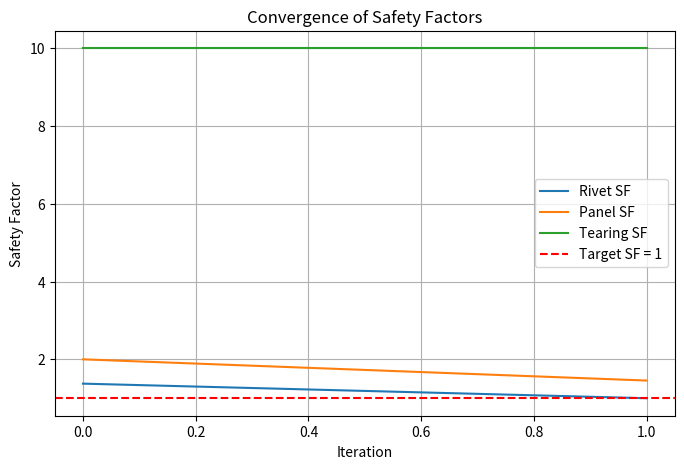
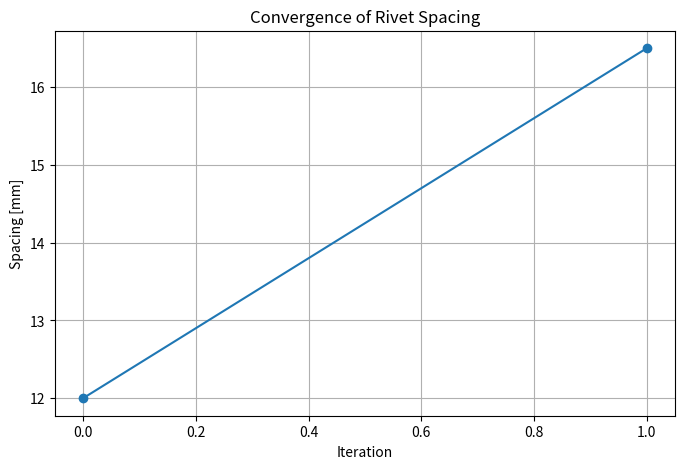

Write the Python code that produced these figures, in order.
import numpy as np
import matplotlib.pyplot as plt

class Rivet():
    def __init__(self, Shear_Yield_Stress, diameter, Tension_Yield, cost):
        self.Shear_Yield = Shear_Yield_Stress
        self.diameter = diameter
        self.Tension_Yield = Tension_Yield
        self.cost = cost

class Panel():
    def __init__(self, thickness, shear_yield, tension_yield, E_mod, max_bearing_stress):
        self.thickness = thickness
        self.min_rivet_d = 3*self.thickness
        self.max_bearing_stress = max_bearing_stress
        self.E_mod = E_mod
        self.shear_yield = shear_yield
        self.tension_yield = tension_yield

    def Get_Min_Diameter_Bearing(self, force):
        min_diameter_bearing = force / (self.max_bearing_stress*self.thickness) # Bearing min diameter comp https://roymech.org/Useful_Tables/Rivets.html
        return min(min_diameter_bearing, self.min_rivet_d)
    def Get_Max_Total_Hole_D(self, force, width):
        max_D = (force/(self.tension_yield*self.thickness)) + width
        return max_D
    def Get_Max_allowed_force(self, diameter, n, width):
        force_bearing = n*diameter*(self.max_bearing_stress*self.thickness)
        force_tension = (width-n*diameter)*(self.tension_yield*self.thickness)
        self.maxallowedforce = min(force_bearing, force_tension)
        return min(force_bearing, force_tension)
    def Get_Max_tearing_force(self, spacing, rivets_per_row):
        force_tearing = self.shear_yield*2*spacing*self.thickness*rivets_per_row
        return force_tearing
class Connection():
    def __init__(self, stress, Panel1, Panel2, width, SF=4.5): # Normal safety factor is huge due to 3x stress concentrations in holes
        self.SF = SF
        self.stress = stress*self.SF
        self.Panel1 = Panel1
        self.Panel2 = Panel2
        self.width = width
        self.shearflow= self.stress*self.width

    def get_required_spacing(self, Rivet, rivets_per_row, initialspacing=None):
        if initialspacing is None:
            initialspacing = Rivet.diameter * 3
        self.rivet = Rivet
        self.rivet_max_force = self.rivet.Shear_Yield
        self.connection_d = self.rivet.diameter

        spacing = initialspacing

        # Iteration 0
        iteration_n = 0
        force = self.shearflow * spacing
        self.rivets_per_row = rivets_per_row
        self.max_allowed_panel_force = min(
            self.Panel1.Get_Max_allowed_force(self.connection_d, self.rivets_per_row, self.width), self.Panel2.Get_Max_allowed_force(self.connection_d, self.rivets_per_row, self.width)
        )
        self.max_tearing_force = min(
            self.Panel1.Get_Max_tearing_force(spacing, self.rivets_per_row),
            self.Panel2.Get_Max_tearing_force(spacing, self.rivets_per_row),
        )

        rivetSF = self.rivet_max_force / force
        panelSF = self.max_allowed_panel_force / force
        tearingSF = self.max_tearing_force / force
        minSF = min(rivetSF, panelSF, tearingSF)

        # store convergence history
        iterations, rivet_history, panel_history, tearing_history, spacing_history = [], [], [], [], []

        while (((minSF - 1) > 0.1) or (minSF - 1 < 0)) and iteration_n < 100:

            force = self.shearflow * spacing
            self.max_tearing_force = min(
                self.Panel1.Get_Max_tearing_force(spacing, self.rivets_per_row),
                self.Panel2.Get_Max_tearing_force(spacing, self.rivets_per_row),
            )
            rivetSF = self.rivet_max_force / force
            panelSF = self.max_allowed_panel_force / force
            tearingSF = self.max_tearing_force / force
            minSF = min(rivetSF, panelSF)


            # record values
            iterations.append(iteration_n)
            rivet_history.append(rivetSF)
            panel_history.append(panelSF)
            tearing_history.append(tearingSF)
            spacing_history.append(spacing)

            spacing = spacing * minSF

            iteration_n += 1

        # Plot convergence
        plt.figure(figsize=(8, 5))
        plt.plot(iterations, rivet_history, label="Rivet SF")
        plt.plot(iterations, panel_history, label="Panel SF")
        plt.plot(iterations, tearing_history, label="Tearing SF")
        plt.axhline(1.0, color="red", linestyle="--", label="Target SF = 1")
        plt.xlabel("Iteration")
        plt.ylabel("Safety Factor")
        plt.title("Convergence of Safety Factors")
        plt.legend()
        plt.grid(True)
        plt.show()

        # --- Plot 2: Spacing history ---
        plt.figure(figsize=(8, 5))
        plt.plot(iterations, np.array(spacing_history) * 1000, marker="o")
        plt.xlabel("Iteration")
        plt.ylabel("Spacing [mm]")
        plt.title("Convergence of Rivet Spacing")
        plt.grid(True)
        plt.show()

        if tearingSF < 1:
            print("WARNING! Tearing sf to small: ", tearingSF)

        if spacing < 3*self.rivet.diameter:
            print("WARNING! Spacing to small: ", spacing*1000, "mm, it should be more than: ", 3*self.rivet.diameter*1000, "mm")

        return spacing


# EXAMPLE CODE ----------------------------------------------------------------------------
# Example rivet – 4 mm steel rivet
steel_rivet = Rivet(
    Shear_Yield_Stress = 3300.0,  # N (shear strength in single shear ≈ 3.3 kN)
    diameter = 0.004,             # m
    Tension_Yield = 4500.0,       # N (approx. tension capacity)
    cost = 0.10
)

# Panels – mild steel
thickness1 = 0.001  # 5 mm
thickness2 = 0.001  # 3 mm
shear_yield = 250e6       # Pa
tension_yield = 250e6     # Pa
E_mod = 200e9             # Pa
max_bearing_stress = 300e6  # Pa

panel5 = Panel(thickness1, shear_yield, tension_yield, E_mod, max_bearing_stress)
panel3 = Panel(thickness2, shear_yield, tension_yield, E_mod, max_bearing_stress)

# Connection setup
# Applied stress = 100 MPa, width = 0.1 m
conn = Connection(
    stress = 10e5,
    Panel1 = panel5,
    Panel2 = panel3,
    width = 0.1,
    SF = 2
)

# Compute required spacing with 3 rivets per row
spacing = conn.get_required_spacing(steel_rivet, rivets_per_row=4)

print(f"Converged rivet spacing ≈ {spacing*1000:.1f} mm")
